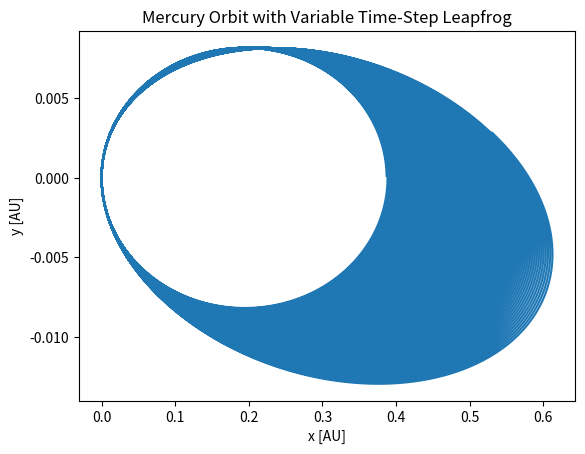

Reproduce this figure in Python.
import math
import numpy as np
import matplotlib.pyplot as plt

# Constants
G = 1
Msun = 1.0  # Mass of the Sun
epsilon = 1e-10  # Small value to prevent division by zero

# Leapfrog with variable time-step
def leapfrog_variable(x, v, a, dt):
    v_half = v + 0.5 * a * dt  # Half step for velocity
    x_new = x + v_half * dt  # Update position
    a_new = grav_accel(x_new, Msun)  # Calculate new acceleration
    v_new = v_half + 0.5 * a_new * dt  # Full step velocity
    return x_new, v_new, a_new

# Gravitational acceleration
def grav_accel(r, M):
    r_norm = np.linalg.norm(r)
    if r_norm < epsilon:  # Prevent division by zero
        r_norm = epsilon
    return -G * M / r_norm**3 * r  # Gravitational acceleration formula

# Variable time-step function
def time_step(r, eta=0.01):
    return eta * math.sqrt(r**3 / G)

# Initial conditions for Mercury
x_mercury = np.array([0.387098, 0, 0])  # AU
v_mercury = np.array([0, 0.04787, 0])  # AU/day
M_mercury = Msun

# Simulation duration
t_max = 88  # One orbit of Mercury (days)
positions = []

# Initial acceleration and time step
a_mercury = grav_accel(x_mercury, M_mercury)
dt = time_step(np.linalg.norm(x_mercury))

time = 0
while time < t_max:
    x_mercury, v_mercury, a_mercury = leapfrog_variable(x_mercury, v_mercury, a_mercury, dt)
    positions.append(x_mercury)
    dt = time_step(np.linalg.norm(x_mercury))  # Recompute time-step based on current position
    time += dt

# Convert list to array for plotting
positions = np.array(positions)

# Plot Mercury’s orbit
plt.plot(positions[:, 0], positions[:, 1])
plt.xlabel('x [AU]')
plt.ylabel('y [AU]')
plt.title('Mercury Orbit with Variable Time-Step Leapfrog')
plt.show()
